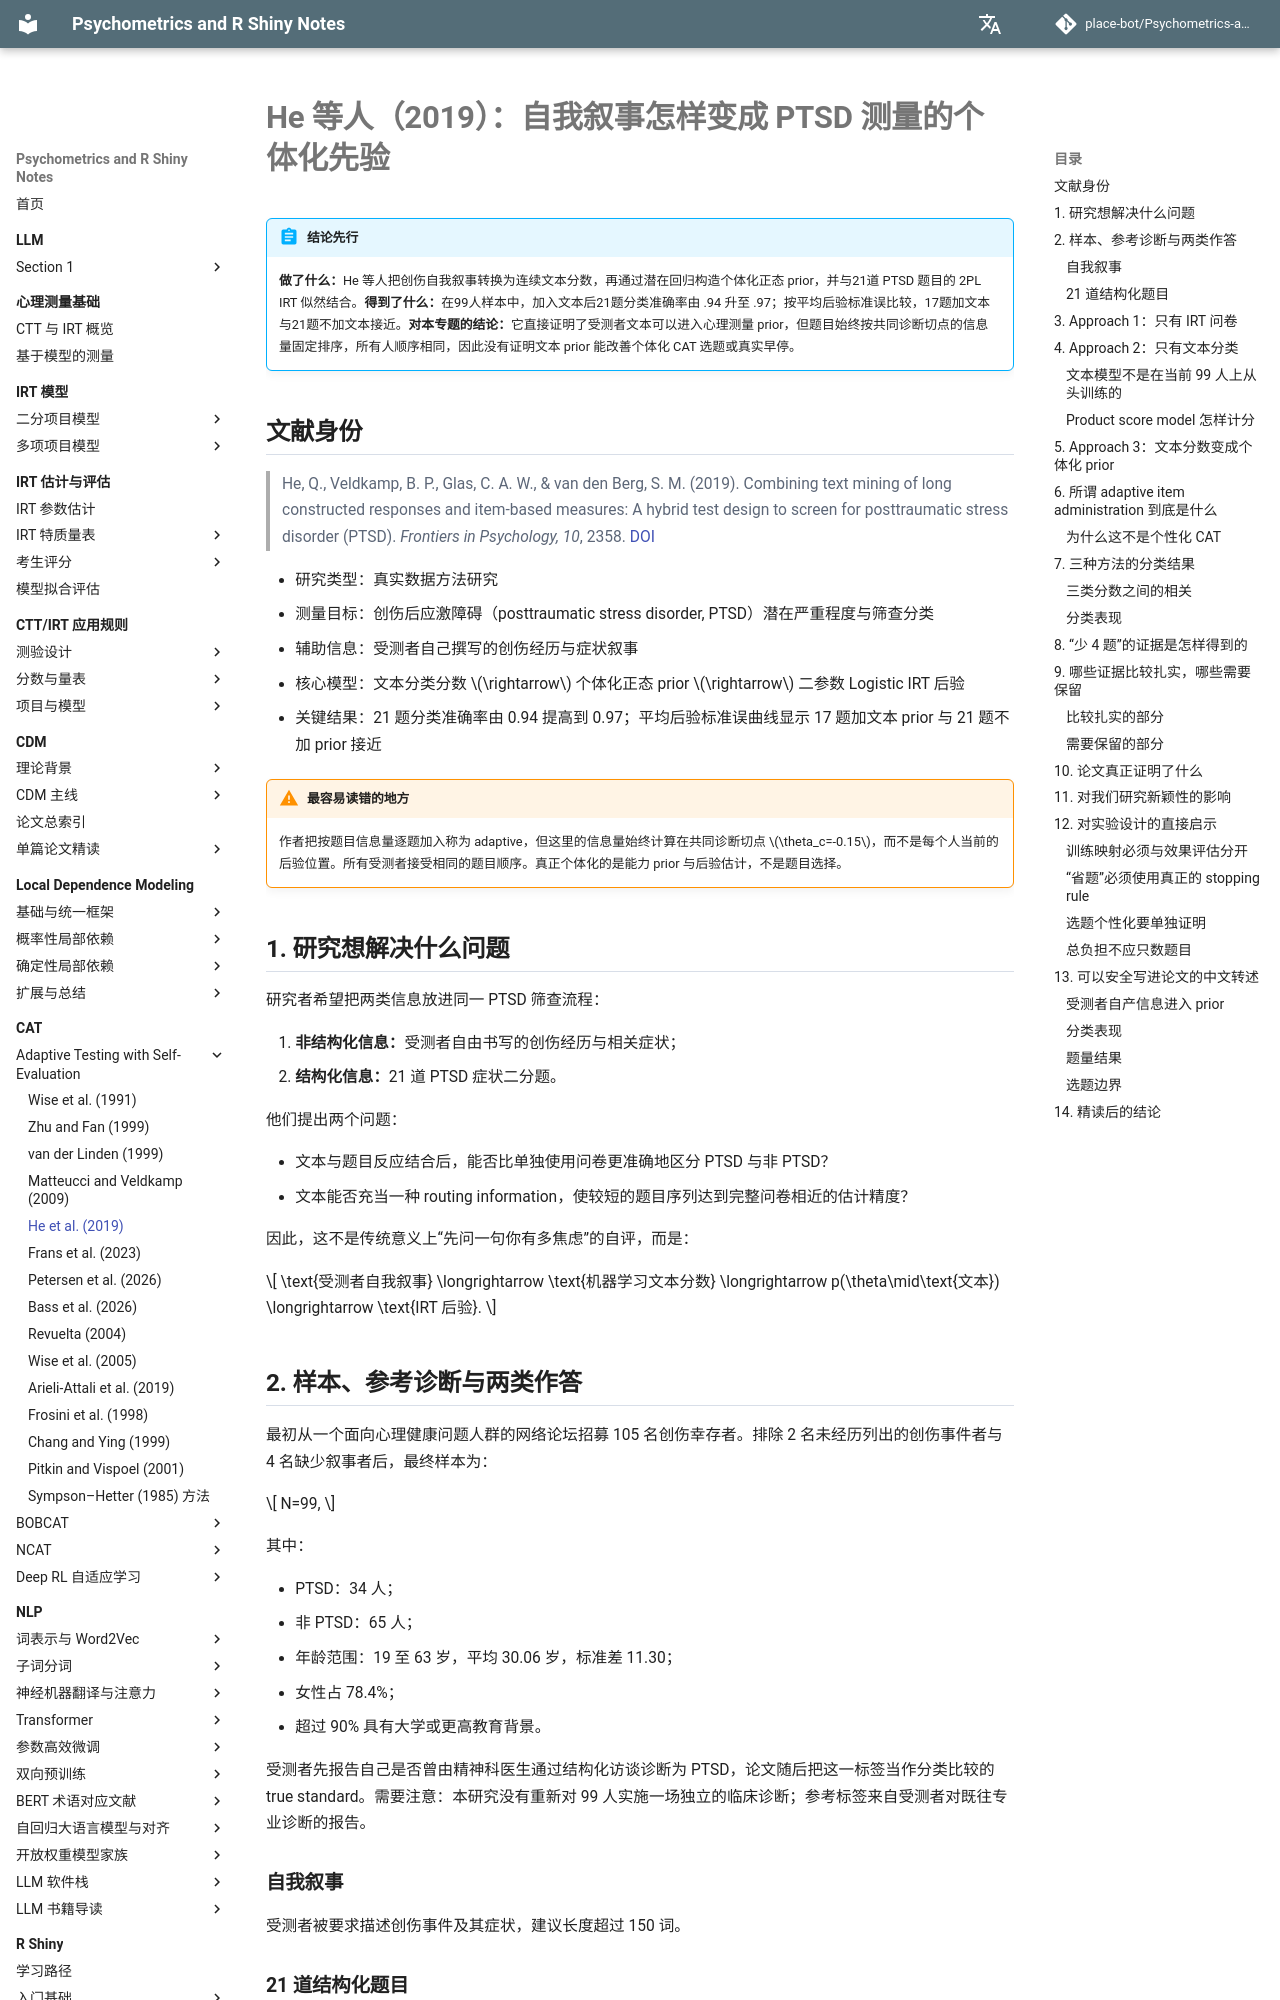

repository: place-bot/learning-notes · page: cat/adaptive-testing-self-evaluation/he-et-al-2019/index.html · generator: mkdocs

# He 等人（2019）：自我叙事怎样变成 PTSD 测量的个体化先验

!!! abstract "结论先行"
    **做了什么：**He 等人把创伤自我叙事转换为连续文本分数，再通过潜在回归构造个体化正态 prior，并与21道 PTSD 题目的 2PL IRT 似然结合。**得到了什么：**在99人样本中，加入文本后21题分类准确率由 .94 升至 .97；按平均后验标准误比较，17题加文本与21题不加文本接近。**对本专题的结论：**它直接证明了受测者文本可以进入心理测量 prior，但题目始终按共同诊断切点的信息量固定排序，所有人顺序相同，因此没有证明文本 prior 能改善个体化 CAT 选题或真实早停。

## 文献身份

> He, Q., Veldkamp, B. P., Glas, C. A. W., & van den Berg, S. M. (2019). Combining text mining of long constructed responses and item-based measures: A hybrid test design to screen for posttraumatic stress disorder (PTSD). *Frontiers in Psychology, 10*, 2358. [DOI](https://doi.org/10.3389/fpsyg.2019.02358)

- 研究类型：真实数据方法研究
- 测量目标：创伤后应激障碍（posttraumatic stress disorder, PTSD）潜在严重程度与筛查分类
- 辅助信息：受测者自己撰写的创伤经历与症状叙事
- 核心模型：文本分类分数 \(\rightarrow\) 个体化正态 prior \(\rightarrow\) 二参数 Logistic IRT 后验
- 关键结果：21 题分类准确率由 0.94 提高到 0.97；平均后验标准误曲线显示 17 题加文本 prior 与 21 题不加 prior 接近

!!! warning "最容易读错的地方"
    作者把按题目信息量逐题加入称为 adaptive，但这里的信息量始终计算在共同诊断切点 \(\theta_c=-0.15\)，而不是每个人当前的后验位置。所有受测者接受相同的题目顺序。真正个体化的是能力 prior 与后验估计，不是题目选择。

## 1. 研究想解决什么问题

研究者希望把两类信息放进同一 PTSD 筛查流程：

1. **非结构化信息：**受测者自由书写的创伤经历与相关症状；
2. **结构化信息：**21 道 PTSD 症状二分题。

他们提出两个问题：

- 文本与题目反应结合后，能否比单独使用问卷更准确地区分 PTSD 与非 PTSD？
- 文本能否充当一种 routing information，使较短的题目序列达到完整问卷相近的估计精度？

因此，这不是传统意义上“先问一句你有多焦虑”的自评，而是：

\[
\text{受测者自我叙事}
\longrightarrow
\text{机器学习文本分数}
\longrightarrow
p(\theta\mid\text{文本})
\longrightarrow
\text{IRT 后验}.
\]

## 2. 样本、参考诊断与两类作答

最初从一个面向心理健康问题人群的网络论坛招募 105 名创伤幸存者。排除 2 名未经历列出的创伤事件者与 4 名缺少叙事者后，最终样本为：

\[
N=99,
\]

其中：

- PTSD：34 人；
- 非 PTSD：65 人；
- 年龄范围：19 至 63 岁，平均 30.06 岁，标准差 11.30；
- 女性占 78.4%；
- 超过 90% 具有大学或更高教育背景。

受测者先报告自己是否曾由精神科医生通过结构化访谈诊断为 PTSD，论文随后把这一标签当作分类比较的 true standard。需要注意：本研究没有重新对 99 人实施一场独立的临床诊断；参考标签来自受测者对既往专业诊断的报告。
